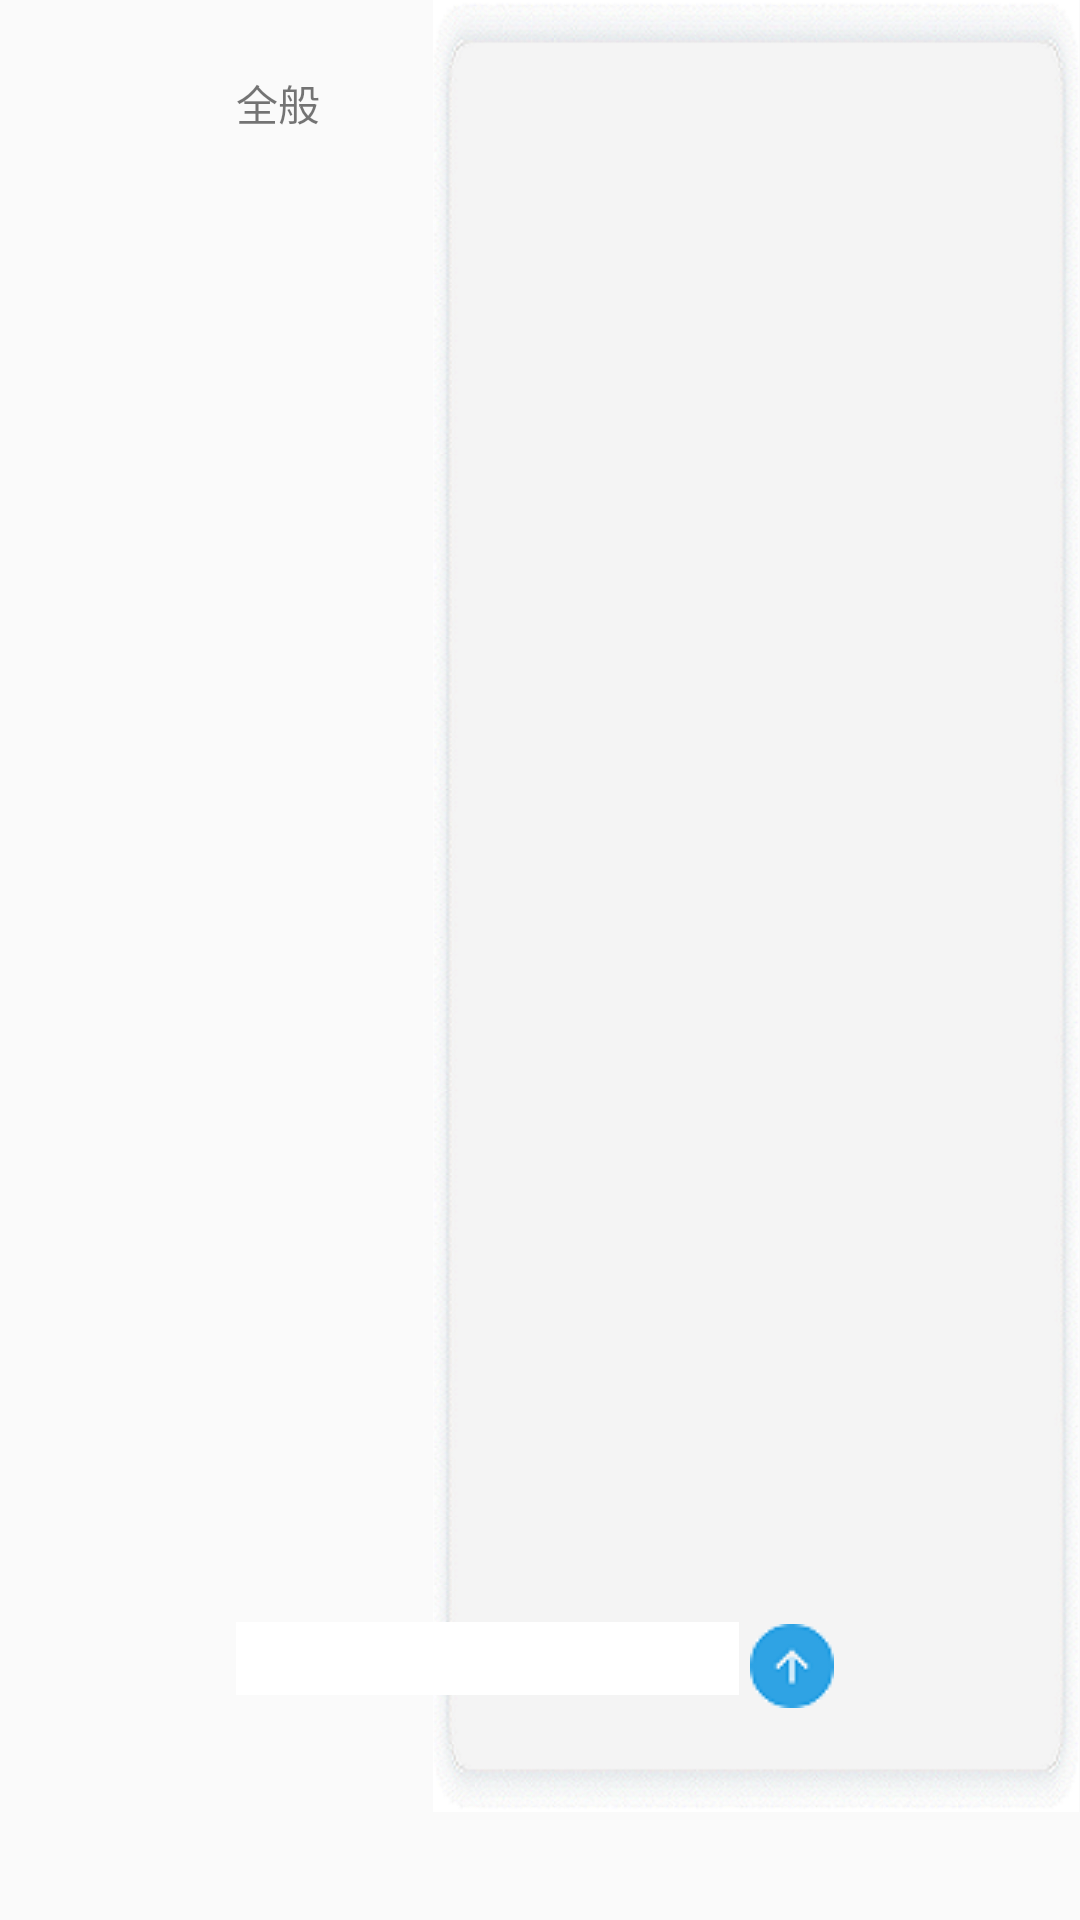

Layout XML and referenced resources for this Android screen:
<!-- AndroidManifest.xml: application theme AppTheme -->
<!-- res/layout/brain_storming_board.xml -->
<android.support.constraint.ConstraintLayout
        xmlns:android="http://schemas.android.com/apk/res/android"
        xmlns:app="http://schemas.android.com/apk/res-auto" xmlns:tools="http://schemas.android.com/tools"
        android:orientation="vertical"
        android:layout_width="wrap_content"
        android:layout_height="match_parent">

    <ImageView
            android:layout_width="216dp"
            android:layout_height="604dp" app:srcCompat="@drawable/gray_long_" android:id="@+id/imageView10"
            app:layout_constraintStart_toStartOf="parent" app:layout_constraintHorizontal_bias="1.0"
            app:layout_constraintEnd_toEndOf="parent" app:layout_constraintTop_toTopOf="parent"
            app:layout_constraintBottom_toBottomOf="parent" app:layout_constraintVertical_bias="0.0"
            android:background="#00000000"/>
    <LinearLayout
            android:layout_width="203dp"
            android:layout_height="550dp" app:layout_constraintStart_toStartOf="parent"
            app:layout_constraintEnd_toEndOf="parent"
            app:layout_constraintTop_toTopOf="parent"
            android:orientation="vertical" app:layout_constraintHorizontal_bias="0.5"
            android:layout_marginTop="24dp">

        <TextView
                android:text="全般"
                android:layout_width="match_parent"
                android:layout_height="wrap_content" android:id="@+id/textView7"/>
        <ScrollView
                android:layout_width="match_parent"
                android:layout_height="486dp">
            <LinearLayout
                    android:orientation="vertical"
                    android:layout_width="match_parent"
                    android:layout_height="wrap_content">
            </LinearLayout>
        </ScrollView>
        <LinearLayout
                android:orientation="horizontal"
                android:layout_width="match_parent"
                android:layout_height="68dp">
            <EditText
                    android:layout_width="335dp"
                    android:layout_height="wrap_content"
                    android:inputType="textPersonName"
                    android:ems="10"
                    android:id="@+id/editText" android:layout_weight="1" android:background="#FFFFFF"
                    android:layout_marginTop="10dp"/>
            <ImageButton
                    android:layout_width="203dp"
                    android:layout_height="49dp" app:srcCompat="@drawable/brainstorm_button_enter"
                    android:id="@+id/imageButton3" android:layout_weight="1" android:background="#00B3B3B3"/>
        </LinearLayout>
    </LinearLayout>
</android.support.constraint.ConstraintLayout>
<!-- resources referenced by this layout -->
<resources>
  <!-- drawable brainstorm_button_enter: png bitmap (drawable, 1100 bytes) -->
  <!-- drawable gray_long_: png bitmap (drawable, 189038 bytes) -->
  <style name="AppTheme" parent="Theme.AppCompat.Light.NoActionBar">
          
          <item name="colorPrimary">@color/colorPrimary</item>
          <item name="colorPrimaryDark">@color/colorPrimaryDark</item>
          <item name="colorAccent">@color/colorAccent</item>
  
      </style>
  <!-- not gathered from this repository: default colours our renderer supplied (Android Studio template values) -->
  <color name="colorPrimary">#FF6200EE</color>
  <color name="colorPrimaryDark">#FF3700B3</color>
  <color name="colorAccent">#FF03DAC5</color>
</resources>
